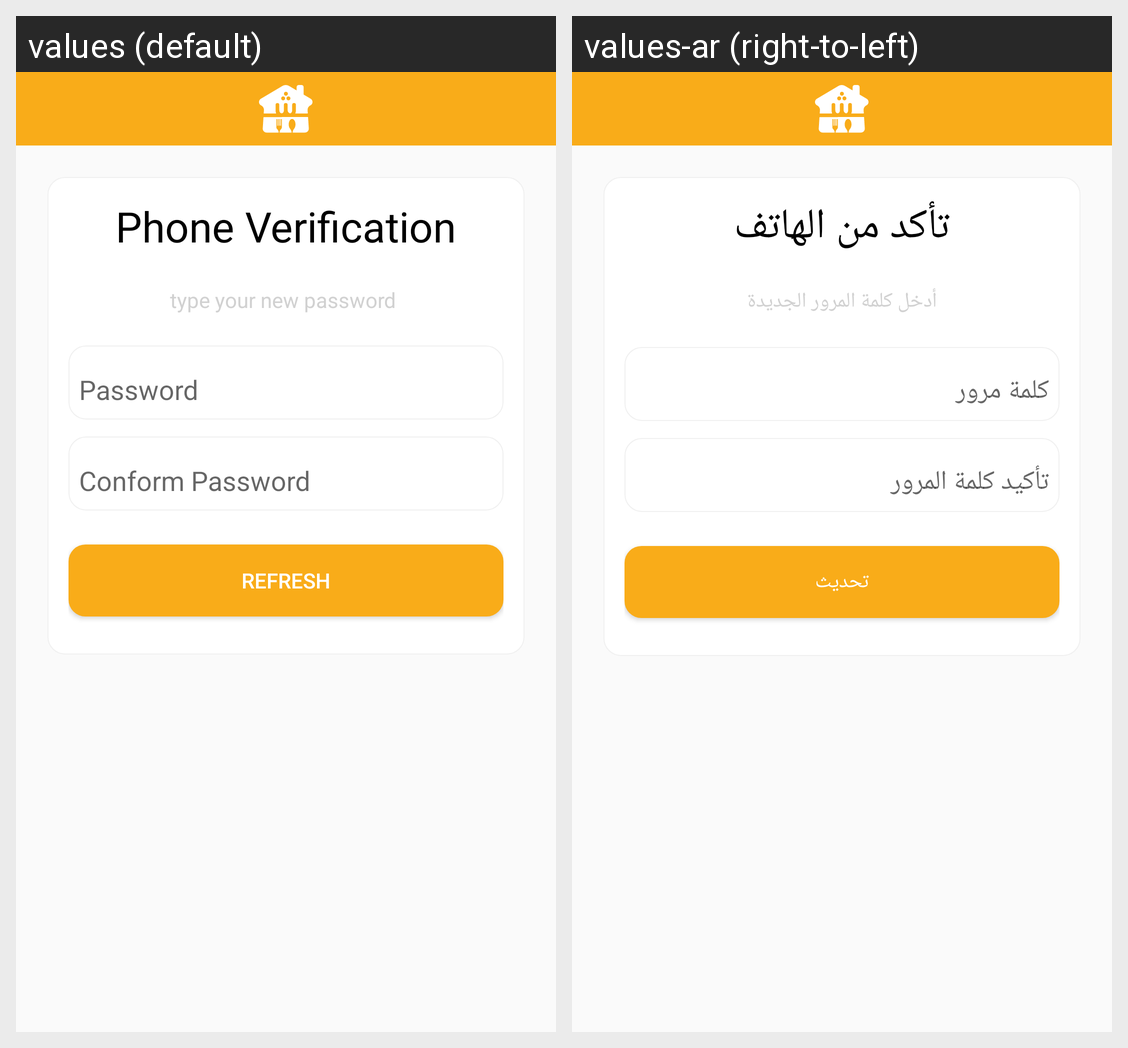

Strings drawn on this Android screen and how each of the app's shown locales translates them:
Android screen res/layout/fragment_reset_step_three.xml rendered under 2 locales, left to right: values (default), values-ar (right-to-left). Device: Nexus 5 (rendered at 1080×1920; each locale shown at half size, 540×960, under a caption strip naming it); theme AppTheme.
Strings drawn on this screen, with the default value and each locale's value (text and hints the layout hard-codes, and strings that could not be matched under every locale, appear in the picture but are not listed):

phone_verification
  values: Phone Verification
  values-ar: تأكد من الهاتف

refresh_password
  values: type your new password 
  values-ar: أدخل كلمة المرور الجديدة

refresh
  values: Refresh
  values-ar: تحديث
